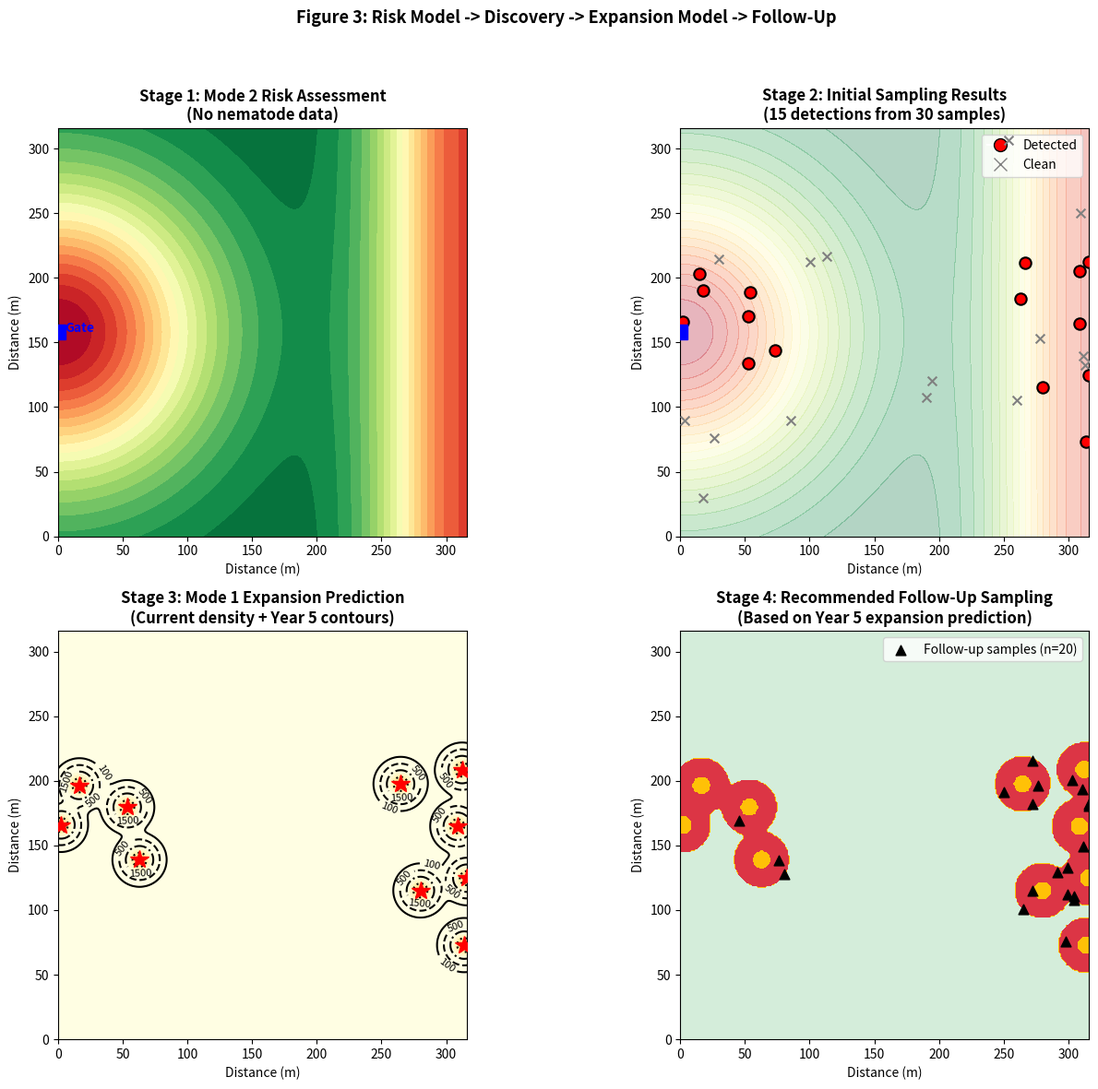

Generate this figure with matplotlib:
import numpy as np
import matplotlib.pyplot as plt
from matplotlib.colors import ListedColormap

# mode 2 to mode 1 handoff demonstration
# shows the full pipeline:
# 1 mode 2: risk map generated (no prior data)
# 2 farmer takes samples in priority zones
# 3 hotspots discovered
# 4 mode 1: expansion prediction from discovered hotspots
# 5 future sampling guided by expansion model

np.random.seed(123)

# field setup
field_dim = 316  # ~10 hectares
grid_res = 300
K = 5000
expansion_rate = 0.75
growth_rate = 0.4

mx = np.linspace(0, field_dim, grid_res)
my = np.linspace(0, field_dim, grid_res)
MX, MY = np.meshgrid(mx, my)

# stage 1: mode 2 - risk assessment (no nematode data)
# field characteristics
entrance_x, entrance_y = 0, field_dim // 2  # gate on west side
neighbour_side = 'east'  # infested neighbour to the east

# build risk surface
entrance_sigma = field_dim * 0.25
entrance_risk = np.exp(-((MX - entrance_x)**2 + (MY - entrance_y)**2) / (2 * entrance_sigma**2))

neighbour_sigma = field_dim * 0.15
neighbour_risk = np.exp(-((MX - field_dim)**2) / (2 * neighbour_sigma**2))

uk_baseline = 0.65
rotation_multiplier = 1.5  # 3 years continuous potato

# combined risk (no baseline floor - used as scalar)
combined_risk = (0.35 * entrance_risk + 0.30 * neighbour_risk)
combined_risk *= rotation_multiplier * uk_baseline
if combined_risk.max() > 0:
    combined_risk = combined_risk / combined_risk.max()

# generate recommended initial samples (weighted by risk)
num_initial_samples = 30
flat_risk = combined_risk.ravel()
flat_risk_norm = flat_risk / flat_risk.sum()
sample_indices = np.random.choice(len(flat_risk), size=num_initial_samples, replace=False, p=flat_risk_norm)
sample_rows = sample_indices // grid_res
sample_cols = sample_indices % grid_res
sample_x = mx[sample_cols]
sample_y = my[sample_rows]

# stage 2: simulated discovery (farmer takes samples, finds hotspots)
# hidden truth: there are hotspots in this field (farmer doesn't know yet)
# placed where mode 2 predicts high risk: near entrance and near infested neighbour
true_hotspots = [
    {'cx': 25, 'cy': 158, 'sigma': 25},    # directly at entrance - large established hotspot
    {'cx': 290, 'cy': 200, 'sigma': 20},    # near infested neighbour (east) - large
    {'cx': 300, 'cy': 100, 'sigma': 15},    # secondary spot near east boundary
]

# check which samples hit a hotspot (threshold: >500 cysts/ha at that point)
true_density = np.zeros((grid_res, grid_res))
for hs in true_hotspots:
    d = K * 0.8  # strong established hotspot (80% of carrying capacity)
    true_density += d * np.exp(-((MX - hs['cx'])**2 + (MY - hs['cy'])**2) / (2 * hs['sigma']**2))
true_density = np.clip(true_density, 0, K)

# determine which samples detected something
detections = []
for i in range(num_initial_samples):
    ix = int(np.clip(sample_x[i] / field_dim * (grid_res - 1), 0, grid_res - 1))
    iy = int(np.clip(sample_y[i] / field_dim * (grid_res - 1), 0, grid_res - 1))
    density_at_point = true_density[iy, ix]
    detected = density_at_point > 500
    detections.append({
        'x': sample_x[i], 'y': sample_y[i],
        'density': density_at_point, 'detected': detected
    })

detected_pts = [d for d in detections if d['detected']]
clean_pts = [d for d in detections if not d['detected']]

# stage 3: mode 1 - expansion prediction (from discovered hotspots)
# use detected points to estimate hotspot centers
# simple: cluster detected points to find centers
discovered_centers = []
if detected_pts:
    pts = np.array([[d['x'], d['y']] for d in detected_pts])
    # simple clustering: group points within 30m of each other
    used = set()
    for i, p in enumerate(pts):
        if i in used:
            continue
        cluster = [p]
        for j, q in enumerate(pts):
            if j != i and j not in used and np.linalg.norm(p - q) < 30:
                cluster.append(q)
                used.add(j)
        used.add(i)
        center = np.mean(cluster, axis=0)
        discovered_centers.append({'cx': center[0], 'cy': center[1], 'sigma': 4})

# predict expansion over 5 years from discovered centers
prediction_years = [0, 1, 2, 3, 5]
predictions = {}
for yr in prediction_years:
    pred = np.zeros((grid_res, grid_res))
    for hs in discovered_centers:
        sigma = hs['sigma'] + (expansion_rate * yr)
        d = K / (1 + np.exp(-growth_rate * (yr - 2)))
        pred += d * np.exp(-((MX - hs['cx'])**2 + (MY - hs['cy'])**2) / (2 * sigma**2))
    predictions[yr] = np.clip(pred, 0, K)

# visualization: 4-panel pipeline
fig, axes = plt.subplots(2, 2, figsize=(14, 12))

# panel 1: mode 2 risk map
ax1 = axes[0, 0]
ax1.contourf(MX, MY, combined_risk, levels=20, cmap='RdYlGn_r')
ax1.plot(entrance_x, entrance_y, 's', color='blue', markersize=12, zorder=20)
ax1.set_title('Stage 1: Mode 2 Risk Assessment\n(No nematode data)', fontweight='bold')
ax1.set_xlabel('Distance (m)')
ax1.set_ylabel('Distance (m)')
ax1.set_aspect('equal')
ax1.annotate('Gate', (entrance_x + 5, entrance_y), fontweight='bold', color='blue')

# panel 2: initial sampling results
ax2 = axes[0, 1]
ax2.contourf(MX, MY, combined_risk, levels=20, cmap='RdYlGn_r', alpha=0.3)

# plot clean samples
for d in clean_pts:
    ax2.scatter(d['x'], d['y'], c='grey', marker='x', s=50, zorder=15)

# plot detected samples
for d in detected_pts:
    ax2.scatter(d['x'], d['y'], c='red', marker='o', s=80, edgecolors='black',
                linewidths=1.5, zorder=15)

ax2.plot(entrance_x, entrance_y, 's', color='blue', markersize=12, zorder=20)
ax2.set_title(f'Stage 2: Initial Sampling Results\n({len(detected_pts)} detections from {num_initial_samples} samples)',
              fontweight='bold')
ax2.set_xlabel('Distance (m)')
ax2.set_ylabel('Distance (m)')
ax2.set_aspect('equal')

# legend
from matplotlib.lines import Line2D
legend_elements = [
    Line2D([0], [0], marker='o', color='w', markerfacecolor='red', markersize=10,
           markeredgecolor='black', label='Detected'),
    Line2D([0], [0], marker='x', color='grey', linestyle='None', markersize=10,
           label='Clean')
]
ax2.legend(handles=legend_elements, loc='upper right')

# panel 3: mode 1 expansion prediction (year 0 vs year 5)
ax3 = axes[1, 0]
# year 0 (current)
ax3.contourf(MX, MY, predictions[0], levels=20, cmap='YlOrRd', vmin=0, vmax=K, alpha=0.5)
# year 5 prediction overlay (contour lines)
cs = ax3.contour(MX, MY, predictions[5], levels=[100, 500, 1500, 3000],
                 colors='black', linewidths=1.5, linestyles=['-', '--', '-.', ':'])
ax3.clabel(cs, fmt='%d', fontsize=8)

# mark discovered centers
for hs in discovered_centers:
    ax3.plot(hs['cx'], hs['cy'], 'r*', markersize=15, zorder=20)

ax3.set_title('Stage 3: Mode 1 Expansion Prediction\n(Current density + Year 5 contours)',
              fontweight='bold')
ax3.set_xlabel('Distance (m)')
ax3.set_ylabel('Distance (m)')
ax3.set_aspect('equal')

# panel 4: recommended follow-up sampling
ax4 = axes[1, 1]

# priority zones from expansion prediction
pred_yr5 = predictions[5]
priority = np.zeros_like(pred_yr5)
priority[(pred_yr5 > 100) & (pred_yr5 < 2500)] = 2  # frontier = high
priority[pred_yr5 >= 2500] = 1  # established = medium

colors = ['#d4edda', '#ffc107', '#dc3545']  # green, yellow, red
priority_cmap = ListedColormap(colors)
ax4.contourf(MX, MY, priority, levels=[-0.5, 0.5, 1.5, 2.5], cmap=priority_cmap)

# generate follow-up sample points in frontier zones
frontier_mask = (pred_yr5 > 100) & (pred_yr5 < 2500)
fy, fx = np.where(frontier_mask)
if len(fx) > 20:
    follow_idx = np.random.choice(len(fx), 20, replace=False)
    follow_x = mx[fx[follow_idx]]
    follow_y = my[fy[follow_idx]]
    ax4.scatter(follow_x, follow_y, c='black', marker='^', s=60,
                zorder=15, label='Follow-up samples (n=20)')
    ax4.legend(loc='upper right')
else:
    ax4.text(field_dim/2, field_dim/2, 'No frontier zones detected\nField may be clean',
             ha='center', va='center', fontsize=12, fontweight='bold',
             bbox=dict(boxstyle='round', facecolor='white', alpha=0.8))

ax4.set_title('Stage 4: Recommended Follow-Up Sampling\n(Based on Year 5 expansion prediction)',
              fontweight='bold')
ax4.set_xlabel('Distance (m)')
ax4.set_ylabel('Distance (m)')
ax4.set_aspect('equal')

plt.suptitle('Figure 3: Risk Model -> Discovery -> Expansion Model -> Follow-Up', fontsize=13, fontweight='bold', y=0.98)
plt.tight_layout(rect=[0, 0, 1, 0.95])
plt.show()

print(f"\n{'=' * 70}")
print("FULL PIPELINE SUMMARY")
print(f"{'=' * 70}")

print(f"\n--- STAGE 1: MODE 2 RISK ASSESSMENT ---")
print(f"  Field: {field_dim}m × {field_dim}m ({field_dim**2/10000:.1f} hectares)")
print(f"  Entrance: ({entrance_x}m, {entrance_y}m)")
print(f"  Infested neighbour: {neighbour_side}")
print(f"  Risk zones generated: YES")

print(f"\n--- STAGE 2: INITIAL SAMPLING ---")
print(f"  Samples taken: {num_initial_samples}")
print(f"  Detections: {len(detected_pts)}")
print(f"  Detection rate: {len(detected_pts)/num_initial_samples*100:.1f}%")
print(f"  Hotspot clusters found: {len(discovered_centers)}")

print(f"\n--- STAGE 3: MODE 1 EXPANSION PREDICTION ---")
for hs in discovered_centers:
    yr5_sigma = 4 + (expansion_rate * 5)
    print(f"  Hotspot at ({hs['cx']:.0f}m, {hs['cy']:.0f}m)")
    print(f"    Current radius: ~{hs['sigma']:.0f}m")
    print(f"    Predicted Year 5 radius: ~{yr5_sigma:.1f}m")

print(f"\n--- STAGE 4: FOLLOW-UP RECOMMENDATIONS ---")
frontier_area = frontier_mask.sum() / priority.size * 100
print(f"  Frontier zone coverage: {frontier_area:.1f}% of field")
print(f"  Follow-up samples recommended: 20 (in frontier zones)")
print(f"  Next test date: 1-2 years from initial detection")

print(f"\n{'=' * 70}")
print("PIPELINE COMPLETE: Mode 2 → Mode 1 handoff demonstrated")
print(f"{'=' * 70}")
